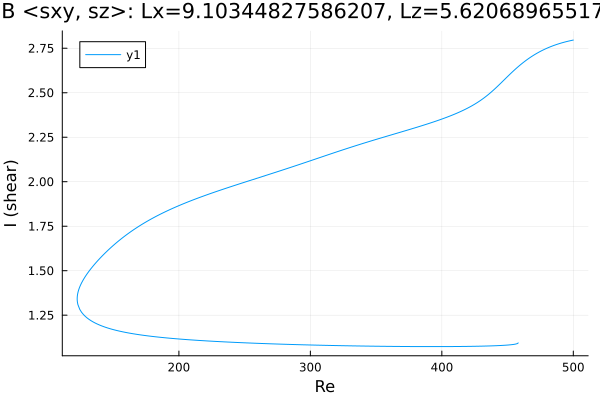

The data file committed next to this chart (first rows):
Re, shear
500.0, 2.796
499.3, 2.795
497.9, 2.793
496.5, 2.79
495.1, 2.788
493.7, 2.785
492.2, 2.782
490.8, 2.779
489.4, 2.776
488, 2.773
486.6, 2.769
485.2, 2.766
483.8, 2.762
482.3, 2.758
480.9, 2.753
479.5, 2.749
478.1, 2.744
476.7, 2.739
475.3, 2.734
473.9, 2.728
472.4, 2.722
471, 2.716
470.1, 2.712
468.7, 2.706
467.3, 2.699
465.9, 2.692
464.5, 2.684
463.1, 2.676
461.6, 2.668
460.2, 2.66
458.8, 2.651
457.4, 2.642
456, 2.633
454.6, 2.623
453.2, 2.614
451.7, 2.604
450.3, 2.594
448.9, 2.583
447.5, 2.573
446.1, 2.563
444.7, 2.553
443.3, 2.542
441.8, 2.532
440.4, 2.523
439, 2.513
437.6, 2.504
436.2, 2.495
434.8, 2.486
433.4, 2.478
431.9, 2.47
430.5, 2.463
429.1, 2.455
427.7, 2.448
426.3, 2.442
424.9, 2.435
423.5, 2.429
422, 2.423
420.6, 2.418
419.2, 2.412
417.8, 2.407
... 523 more rows
